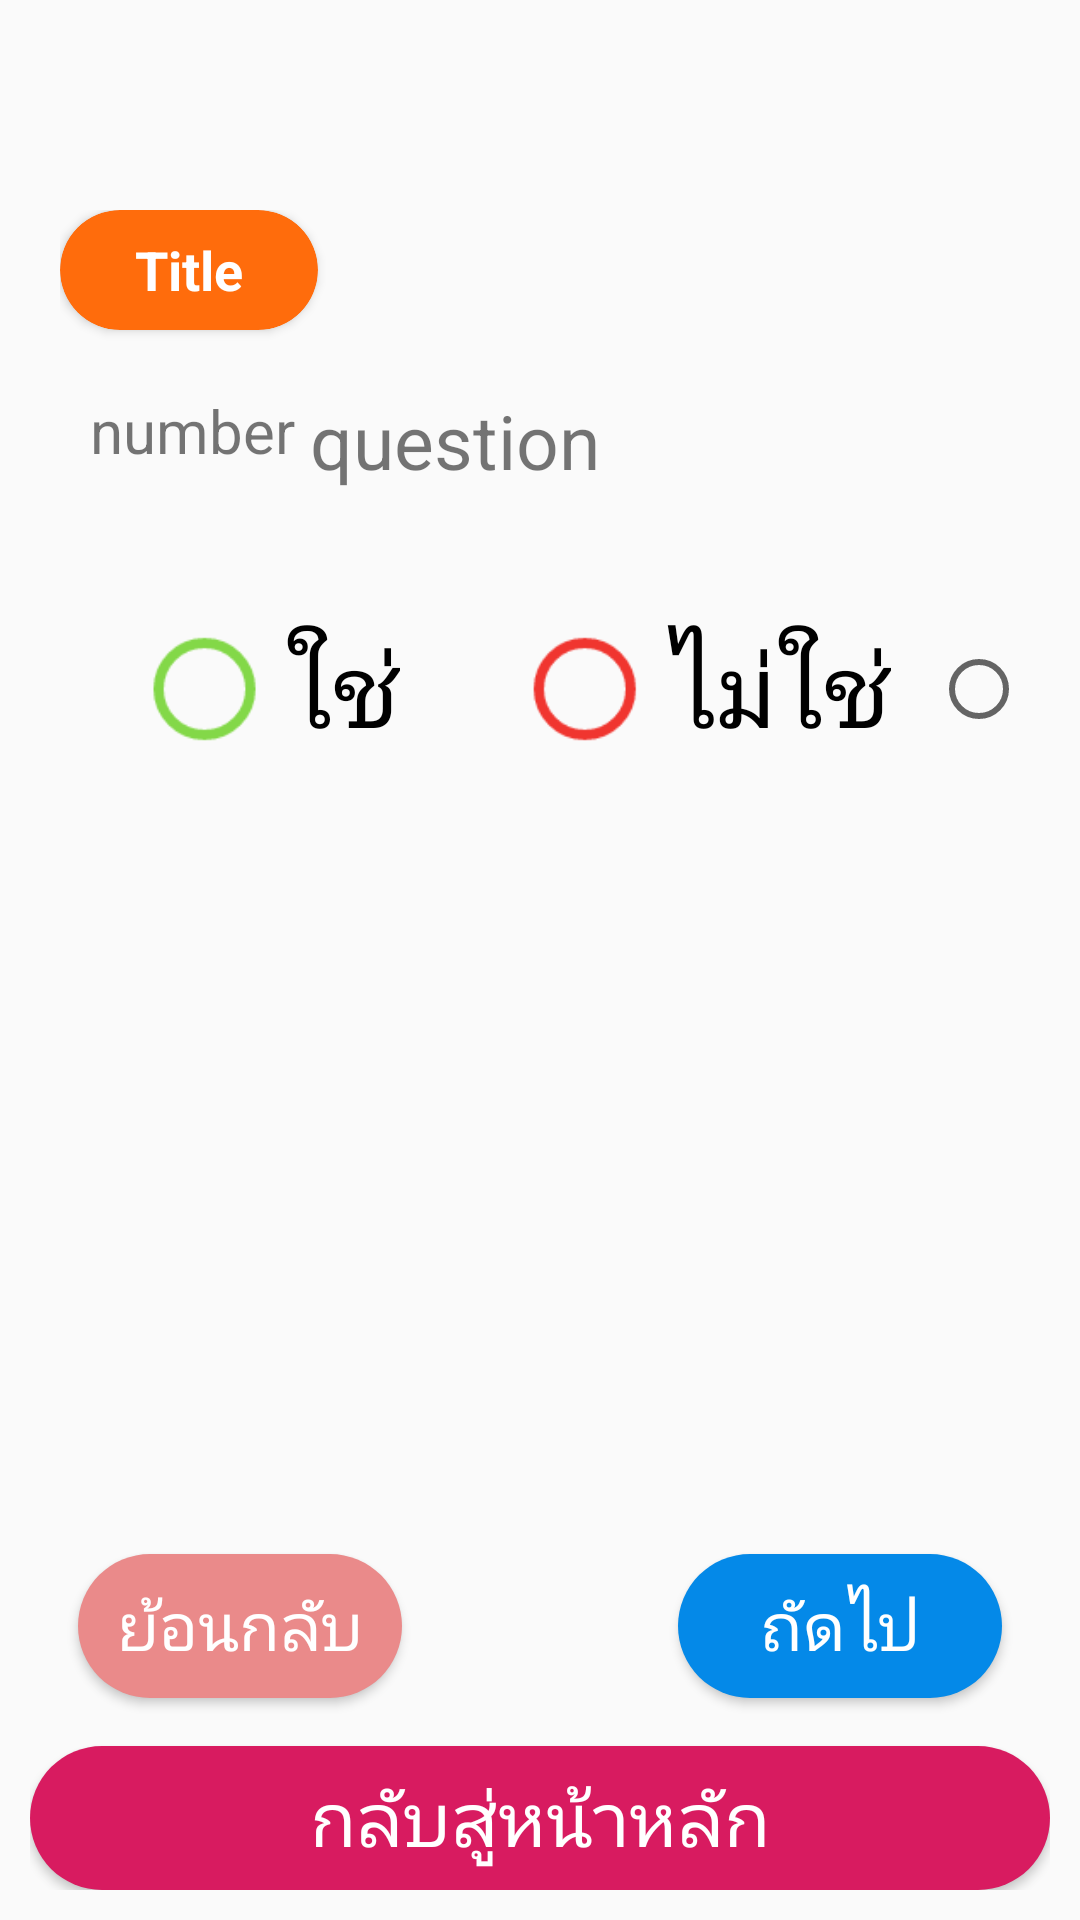

The Android layout XML behind this screen, and the referenced resources:
<!-- AndroidManifest.xml: application theme AppTheme -->
<!-- res/layout/activity_question.xml -->
<?xml version="1.0" encoding="utf-8"?>
<RelativeLayout xmlns:android="http://schemas.android.com/apk/res/android"
    xmlns:app="http://schemas.android.com/apk/res-auto"
    xmlns:tools="http://schemas.android.com/tools"
    android:layout_width="match_parent"
    android:layout_height="match_parent"
    android:orientation="vertical"
    android:paddingTop="50dp"
    tools:context=".QuestionActivity">

    <LinearLayout
        android:layout_centerHorizontal="true"
        android:layout_margin="10dp"
        android:padding="10dp"
        android:layout_width="match_parent"
        android:orientation="vertical"
        android:layout_height="wrap_content">

        <android.support.v7.widget.CardView
            android:id="@+id/card_title"
            app:cardBackgroundColor="@color/colorOrange"
            android:elevation="10dp"
            app:cardCornerRadius="20dp"
            android:layout_gravity="start"
            android:layout_width="wrap_content"
            android:layout_height="40dp"
            android:layout_marginBottom="10dp">
            <TextView
                android:id="@+id/txt_head"
                android:textSize="18sp"
                android:layout_marginLeft="25dp"
                android:layout_marginRight="25dp"
                android:textStyle="bold"
                android:textColor="@color/white"
                android:gravity="center"
                android:text="@string/title"
                android:lineSpacingExtra="2dp"
                android:layout_width="match_parent"
                android:layout_height="match_parent" />
        </android.support.v7.widget.CardView>

        <RelativeLayout
            android:padding="10dp"
            android:layout_width="match_parent"
            android:layout_height="wrap_content">
            <TextView
                android:text="number"
                android:textSize="20sp"
                android:id="@+id/question_num_tv"
                android:layout_width="wrap_content"
                android:layout_height="wrap_content" />

            <TextView
                android:textSize="25sp"
                android:layout_marginLeft="5dp"
                android:layout_toRightOf="@id/question_num_tv"
                android:text="question"
                android:id="@+id/question_text_tv"
                android:layout_width="match_parent"
                android:layout_height="wrap_content" />
        </RelativeLayout>


        <RadioGroup
            android:id="@+id/rgb_question"
            android:layout_weight="2"
            android:orientation="horizontal"
            android:gravity="center"
            android:layout_width="match_parent"
            android:layout_height="0dp">


            <RadioButton
                android:layout_margin="40dp"
                android:buttonTint="@color/green"
                android:textSize="20sp"
                android:id="@+id/yes_rb"
                android:scaleX="1.7"
                android:scaleY="1.7"
                android:text="@string/yes"
                android:layout_width="wrap_content"
                android:layout_height="wrap_content" />
            <RadioButton
                android:layout_margin="40dp"
                android:buttonTint="@color/red"
                android:textSize="20sp"
                android:id="@+id/no_rb"
                android:scaleX="1.7"
                android:scaleY="1.7"
                android:text="@string/no"
                android:layout_width="wrap_content"
                android:layout_height="wrap_content" />
            <RadioButton
                android:id="@+id/tmp_rb"
                android:layout_width="wrap_content"
                android:layout_height="wrap_content" />
        </RadioGroup>

    </LinearLayout>

    <LinearLayout
        android:layout_margin="10dp"
        android:layout_alignParentBottom="true"
        android:orientation="vertical"
        android:layout_width="match_parent"
        android:layout_height="wrap_content">

        <LinearLayout
            android:layout_width="match_parent"
            android:layout_height="wrap_content">
            <Button
                android:id="@+id/back_question"
                android:layout_width="wrap_content"
                android:layout_height="wrap_content"
                android:layout_weight="1"
                android:layout_margin="16dp"
                android:text="@string/back_string"
                android:textSize="22sp"
                android:textColor="@color/white"
                android:background="@drawable/btn_sick1"/>
            <ImageButton
                android:id="@+id/sound_btn"
                android:src="@drawable/play"
                android:padding="5dp"
                android:background="@color/colorTransparent"
                android:layout_gravity="center"
                android:adjustViewBounds="true"
                android:scaleType="fitXY"
                android:layout_width="60dp"
                android:layout_height="60dp" />
            <Button
                android:id="@+id/next_question"
                android:layout_width="wrap_content"
                android:layout_height="wrap_content"
                android:layout_weight="1"
                android:layout_margin="16dp"
                android:text="@string/next_string"
                android:textSize="22sp"
                android:textColor="@color/white"
                android:background="@drawable/btn_sick2"/>
        </LinearLayout>


        <Button
            android:text="กลับสู่หน้าหลัก"
            android:onClick="doBackHome"
            android:textSize="25sp"
            android:background="@drawable/selector_btn"
            android:textColor="@color/white"
            android:layout_width="match_parent"
            android:layout_height="wrap_content" />

    </LinearLayout>



</RelativeLayout>
<!-- resources referenced by this layout -->
<resources>
  <color name="colorOrange">#FF6C0C</color>
  <color name="colorTransparent">#00000000</color>
  <color name="green">#83D848</color>
  <color name="red">#F0352F</color>
  <color name="white">#ffffff</color>
  <!-- drawable btn_sick1 (drawable) -->
  <?xml version="1.0" encoding="utf-8"?>
  <selector xmlns:android="http://schemas.android.com/apk/res/android"
      android:enterFadeDuration="10"
      android:exitFadeDuration="10">
  
      <item android:state_pressed="true" android:drawable="@drawable/btn_sick1_pressed" ></item> 
      <item android:state_focused="true" android:drawable="@drawable/btn_sick1_pressed"></item> 
      <item android:state_hovered="true" android:drawable="@drawable/btn_sick1_pressed"></item> 
      <item android:drawable="@drawable/btn_sick1_shape"></item> 
  
  </selector>
  <!-- drawable selector_btn (drawable) -->
  <?xml version="1.0" encoding="utf-8"?>
  <selector xmlns:android="http://schemas.android.com/apk/res/android"
      android:enterFadeDuration="10"
      android:exitFadeDuration="10">
  
      <item android:state_pressed="true" android:drawable="@drawable/shape_btn_pressed" ></item> 
      <item android:state_focused="true" android:drawable="@drawable/shape_btn_pressed"></item> 
      <item android:state_hovered="true" android:drawable="@drawable/shape_btn_pressed"></item> 
      <item android:drawable="@drawable/shape_btn"></item> 
  
  </selector>
  <string name="back_string">ย้อนกลับ</string>
  <string name="next_string">ถัดไป</string>
  <string name="no">ไม่ใช่</string>
  <string name="title">Title</string>
  <string name="yes">ใช่</string>
  <style name="AppTheme" parent="Theme.AppCompat.Light.DarkActionBar">
          
          <item name="colorPrimary">@color/colorPrimary</item>
          <item name="colorPrimaryDark">@color/colorPrimaryDark</item>
          <item name="colorAccent">@color/colorAccent</item>
      </style>
  <!-- drawable btn_sick1_pressed (drawable-anydpi) -->
  <?xml version="1.0" encoding="utf-8"?>
  <shape xmlns:android="http://schemas.android.com/apk/res/android">
      <size android:height="40dp" android:width="100dp"/>
      <solid android:color="#685454"/>
      <corners android:radius="30dp"/>
  </shape>
  <!-- drawable btn_sick1_shape (drawable-anydpi) -->
  <?xml version="1.0" encoding="utf-8"?>
  <shape xmlns:android="http://schemas.android.com/apk/res/android">
      <size android:height="40dp" android:width="100dp"/>
      <solid android:color="#ea8a8a"/>
      <corners android:radius="30dp"/>
  </shape>
  <!-- drawable btn_sick2_pressed (drawable-anydpi) -->
  <?xml version="1.0" encoding="utf-8"?>
  <shape xmlns:android="http://schemas.android.com/apk/res/android">
      <size android:height="40dp" android:width="100dp"/>
      <solid android:color="#2E6993"/>
      <corners android:radius="30dp"/>
  </shape>
  <!-- drawable btn_sick2_shape (drawable-anydpi) -->
  <?xml version="1.0" encoding="utf-8"?>
  <shape xmlns:android="http://schemas.android.com/apk/res/android">
      <size android:height="40dp" android:width="100dp"/>
      <solid android:color="#0489E8"/>
      <corners android:radius="30dp"/>
  </shape>
  <!-- drawable shape_btn_pressed (drawable) -->
  <?xml version="1.0" encoding="utf-8"?>
  <shape xmlns:android="http://schemas.android.com/apk/res/android">
      <size android:height="40dp" android:width="100dp"/>
      <solid android:color="@color/colorPurple"/>
      <corners android:radius="30dp"/>
  </shape>
  <!-- drawable shape_btn (drawable-anydpi) -->
  <?xml version="1.0" encoding="utf-8"?>
  <shape xmlns:android="http://schemas.android.com/apk/res/android">
      <size android:height="40dp" android:width="100dp"/>
      <solid android:color="@color/colorAccent"/>
      <corners android:radius="30dp"/>
  </shape>
  <color name="colorPrimary">#f8b595</color>
  <color name="colorPrimaryDark">#f8b595</color>
  <color name="colorAccent">#D81B60</color>
  <color name="colorPurple">#7f4782</color>
</resources>
